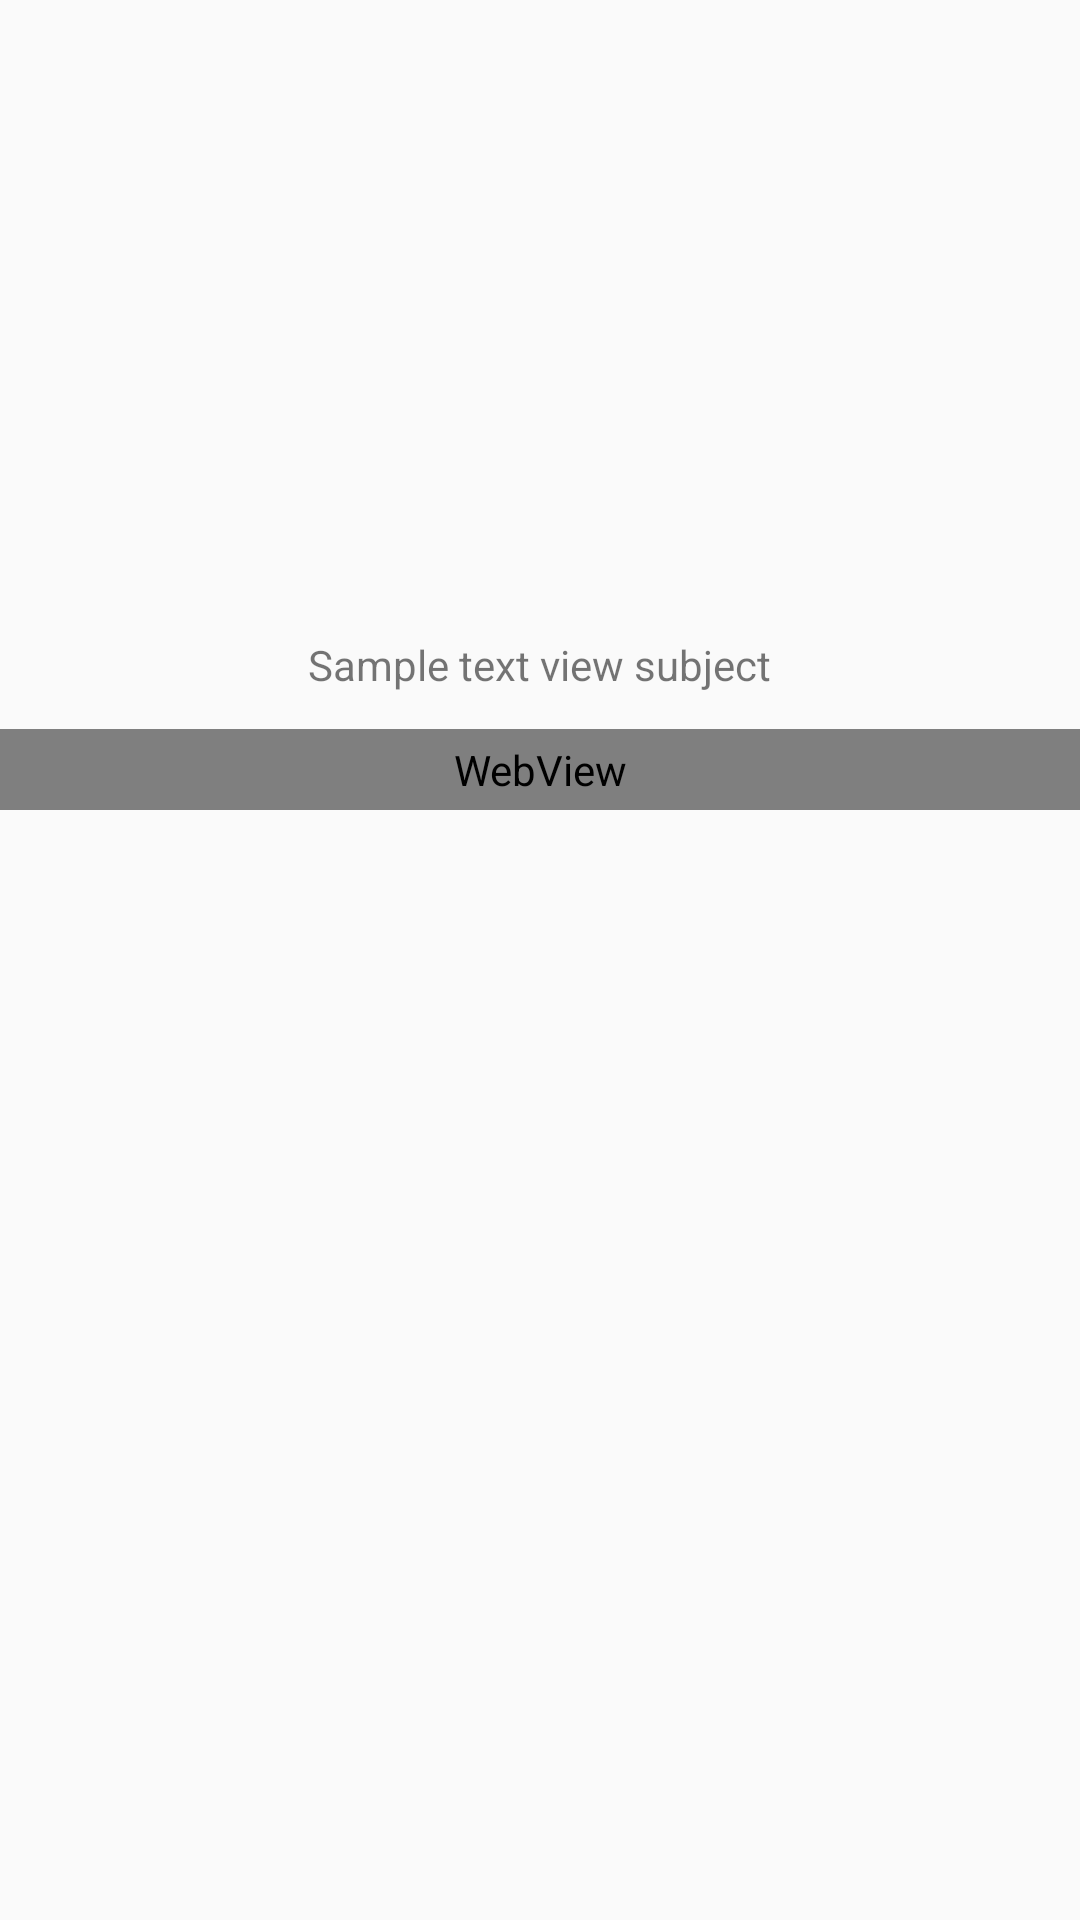

Android layout source for this screen:
<!-- AndroidManifest.xml: application theme AppTheme -->
<!-- res/layout/content_programs_container.xml -->
<?xml version="1.0" encoding="utf-8"?>
<ScrollView xmlns:android="http://schemas.android.com/apk/res/android"
    xmlns:app="http://schemas.android.com/apk/res-auto"
    xmlns:tools="http://schemas.android.com/tools"
    android:layout_width="match_parent"
    android:layout_height="match_parent"
    app:layout_behavior="@string/appbar_scrolling_view_behavior">
    <LinearLayout
        android:layout_width="match_parent"
        android:layout_height="match_parent"
        android:orientation="vertical">

    <LinearLayout
        android:layout_width="match_parent"
        android:layout_height="wrap_content"
        android:padding="@dimen/default_padding"
        android:gravity="center"
        android:id="@+id/linearLayoutContainer"
        android:orientation="vertical">

        <ImageView
            android:layout_width="match_parent"
            android:layout_height="200dp"
            android:adjustViewBounds="true"
            android:scaleType="fitXY"
            android:padding="@dimen/normal_padding"
            android:id="@+id/imgProgramsContainerImage"/>

        <TextView
            android:id="@+id/txtProgramsContainerName"
            android:layout_width="wrap_content"
            android:layout_height="wrap_content"
            android:text="@string/subject"
            android:gravity="center"
            android:padding="@dimen/normal_padding"
            tools:ignore="MissingConstraints" />


    </LinearLayout>
    <WebView
        android:layout_width="match_parent"
        android:layout_height="match_parent"
        android:padding="@dimen/normal_padding"
        android:id="@+id/wViewProgramsContainer"
        android:layout_below="@id/linearLayoutContainer" />
    </LinearLayout>
</ScrollView>
<!-- resources referenced by this layout -->
<resources>
  <dimen name="default_padding">8dp</dimen>
  <dimen name="normal_padding">4dp</dimen>
  <string name="subject">Sample text view subject</string>
  <style name="AppTheme" parent="Theme.AppCompat.Light.DarkActionBar">
          
          <item name="colorPrimary">@color/colorPrimary</item>
          <item name="colorPrimaryDark">@color/colorPrimaryDark</item>
          <item name="colorAccent">@color/colorAccent</item>
      </style>
  <color name="colorPrimary">#008577</color>
  <color name="colorPrimaryDark">#00574B</color>
  <color name="colorAccent">#D81B60</color>
</resources>
